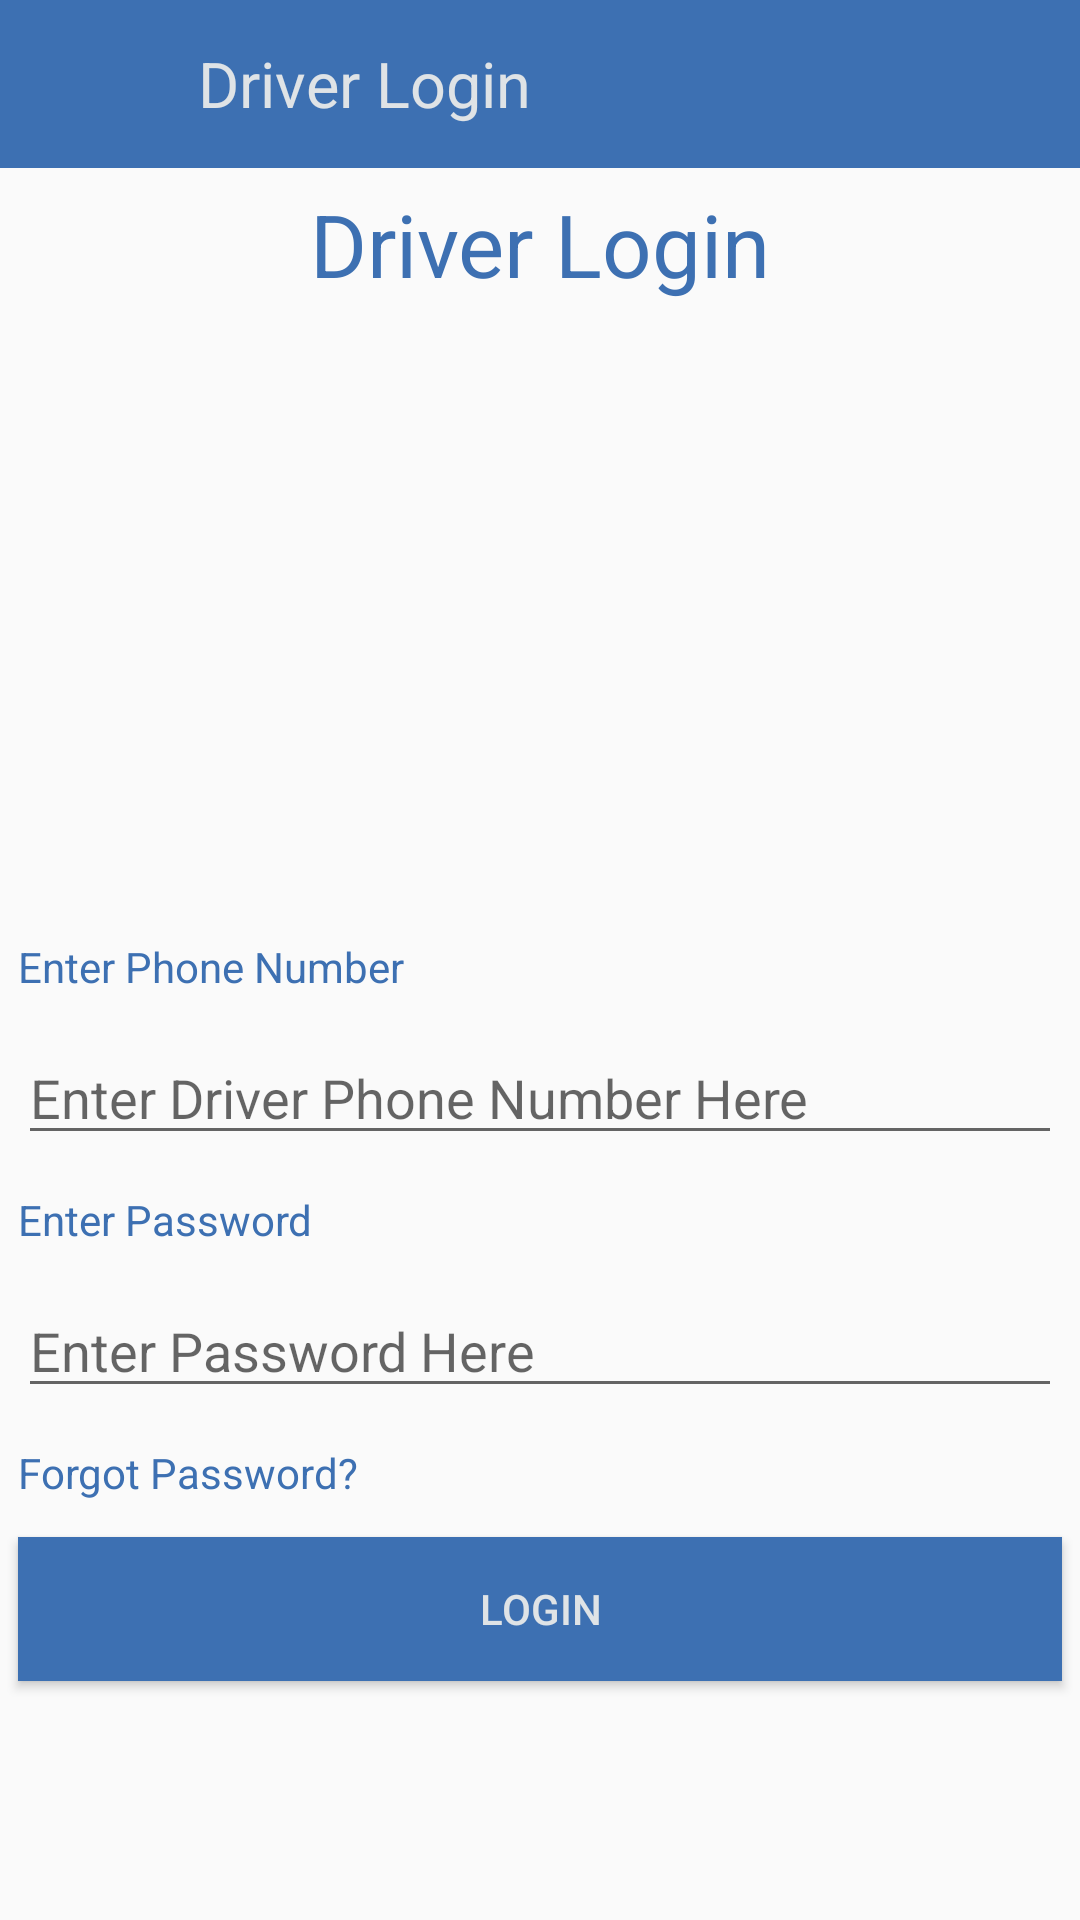

Produce the Android XML layout that renders to this screen, including the resource entries it uses.
<!-- AndroidManifest.xml: activity theme AppTheme -->
<!-- res/layout/activity_main.xml -->
<?xml version="1.0" encoding="utf-8"?>

<LinearLayout xmlns:android="http://schemas.android.com/apk/res/android"
    xmlns:app="http://schemas.android.com/apk/res-auto"
    xmlns:tools="http://schemas.android.com/tools"
    android:layout_width="match_parent"
    android:layout_height="match_parent"
    android:orientation="vertical"
    android:id="@+id/main_activity"
    tools:context="com.example.hp.bustrackingdriver.MainActivity">

    <android.support.v7.widget.Toolbar
        android:layout_height="wrap_content"
        android:background="#3d70b2"
        android:layout_width="match_parent"
        app:subtitleTextColor="#dfe3e6"
        app:titleTextColor="#dfe3e6"
        android:animateLayoutChanges="true"
        android:id="@+id/toolbar">

        <ImageView
            android:id="@+id/logo"
            android:layout_width="50dp"
            android:layout_height="50dp"
            android:adjustViewBounds="true"
            android:src="@drawable/logo2" />

        <TextView
            android:layout_width="180dp"
            android:layout_height="wrap_content"
            android:id="@+id/tvtop"
            android:textSize="21sp"
            android:textColor="#dfe3e6"
            android:text="Driver Login"/>



    </android.support.v7.widget.Toolbar>


    <TextView
        android:layout_width="match_parent"
        android:layout_height="wrap_content"
        android:text="Driver Login"
        android:textColor="#3d70b2"
       android:id="@+id/tvlogin"
        android:textSize="29sp"
        android:textAlignment="center"
        android:layout_margin="6sp"/>

    <ImageView
        android:layout_width="wrap_content"
        android:layout_height="200sp"
        android:layout_gravity="center"
        android:src="@drawable/wj"
        android:id="@+id/imv2"/>

    <TextView
        android:layout_width="match_parent"
        android:layout_height="wrap_content"
        android:id="@+id/tv1"
        android:text="Enter Phone Number"
        android:textColor="#3d70b2"
        android:layout_margin="6sp"/>

    <EditText
        android:layout_width="match_parent"
        android:layout_height="wrap_content"
        android:id="@+id/et1"
        android:textColor="#dfe3e6"
        android:hint="Enter Driver Phone Number Here"
        android:layout_margin="6sp"/>


    <TextView
        android:layout_width="match_parent"
        android:layout_height="wrap_content"
        android:id="@+id/tv2"
        android:text="Enter Password"
        android:textColor="#3d70b2"
        android:layout_margin="6sp"/>

    <EditText
        android:layout_width="match_parent"
        android:layout_height="wrap_content"
        android:id="@+id/et2"
        android:hint="Enter Password Here"
        android:textColor="#dfe3e6"
        android:inputType="numberPassword"
        android:layout_margin="6sp"/>

    <TextView
        android:layout_width="match_parent"
        android:layout_height="wrap_content"
        android:id="@+id/pass"
        android:text="Forgot Password?"
        android:textColor="#3d70b2"
        android:layout_margin="6sp"
        android:textSize="14sp"
        android:clickable="true"
        />


    <Button
        android:textColor="#dfe3e6"
        android:background="#3d70b2"
        android:layout_width="match_parent"
        android:layout_height="wrap_content"
        android:id="@+id/bt1"
        android:text="LOGIN"
        android:onClick="go"
        android:layout_margin="6sp"/>





</LinearLayout>
<!-- resources referenced by this layout -->
<resources>
  <style name="AppTheme" parent="Theme.AppCompat.Light.DarkActionBar">
          
          <item name="colorPrimary">@color/colorPrimary</item>
          <item name="colorPrimaryDark">@color/colorPrimaryDark</item>
          <item name="colorAccent">@color/colorAccent</item>
  
  
          <item name="windowActionBar">false</item>
          <item name="windowNoTitle">true</item>
          <item name="android:statusBarColor">@color/colorPrimaryDark</item>
  
      </style>
  <!-- not gathered from this repository: default colours our renderer supplied (Android Studio template values) -->
  <color name="colorPrimary">#FF6200EE</color>
  <color name="colorPrimaryDark">#FF3700B3</color>
  <color name="colorAccent">#FF03DAC5</color>
</resources>
